Run: headless pygame with SDL's dummy video driver; simulated clock (each Clock.tick advances the game by its frame time, no real sleeping); random seed 0; keys injected as events and as key.get_pressed() state; mouse plan: one left click at the window centre at the start of phase 2, then a move to the lower-right quarter at the start of phase 3.
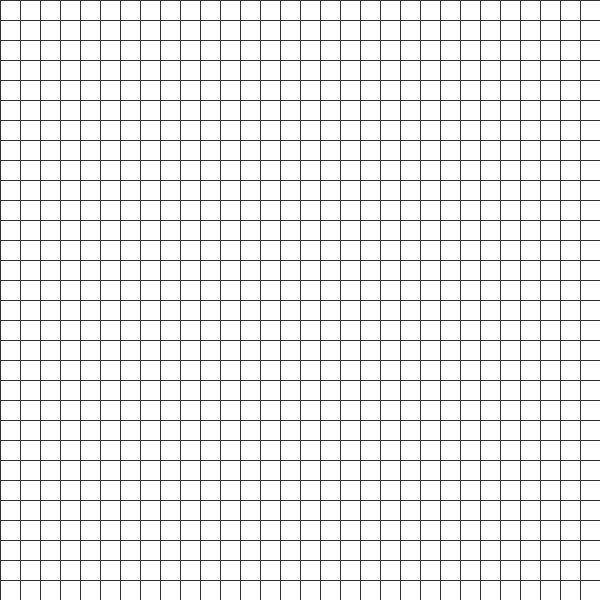
Frame 1 of 4 · flips 1–60 · no input
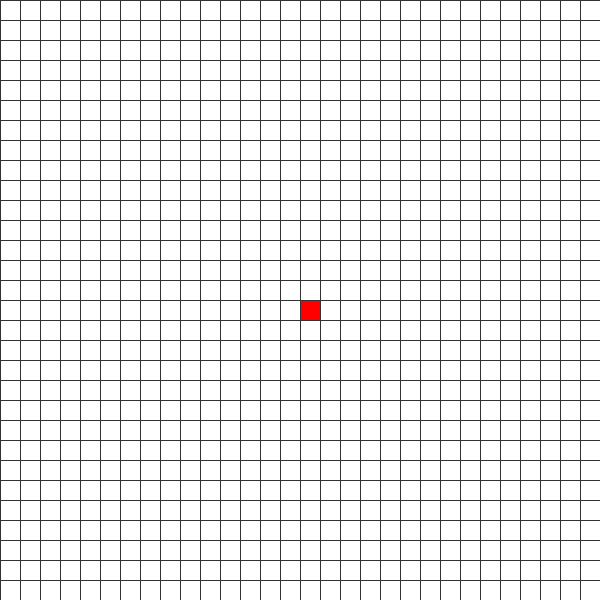
Frame 2 of 4 · flips 61–180 · clicked the window centre · tapped SPACE, RETURN · held RIGHT (→), D
Frame 3 of 4 · flips 181–300 · moved the mouse to the lower-right quarter · held DOWN (↓), S · screen unchanged from frame 2, image omitted
Frame 4 of 4 · flips 301–420 · held LEFT (←), A, UP (↑), W · screen unchanged from frame 3, image omitted

The pygame program that drew these frames:

import pygame
from queue import PriorityQueue
#import time

SIZE = 600 # length of width and height
SQUARES = 30 # number of squares in each row and column

SQUARE_SIZE = SIZE // SQUARES # length of each square

WIN = pygame.display.set_mode((SIZE, SIZE))
FPS = 60

pygame.display.set_caption("A* Search Algorithm Visualization")

colours = {
    "white": (255, 255, 255),
    "black": (0, 0, 0),
    "red": (255, 0, 0),
    "blue": (0, 0, 255),
    "green": (0, 255, 0),
    "yellow": (255, 255, 0),
    "line": (51, 51, 51),
    "visited": (242, 158, 6),
    "path": (220, 12, 180)
}

def main():
    grid = new_grid()
    start_node = None
    end_node = None

    clock = pygame.time.Clock()

    run = True

    while run:
        clock.tick(FPS)

        for event in pygame.event.get():
            if event.type == pygame.QUIT:
                run = False

            # check if left mouse button is pressed
            if pygame.mouse.get_pressed()[0]:
                clicked_position = pygame.mouse.get_pos()
                row, col = get_clicked_node_position(clicked_position)
                node = grid[row][col]
                
                if not start_node:
                    start_node = node
                    node.make_node_start()
                elif not end_node:
                    end_node = node
                    node.make_node_end()
                elif node != start_node and node != end_node:
                    node.make_node_barrier()
            
            # check if right mouse button is pressed
            elif pygame.mouse.get_pressed()[2]:
                clicked_position = pygame.mouse.get_pos()
                row, col = get_clicked_node_position(clicked_position)
                node = grid[row][col]
                node.reset()
                if node == start_node:
                    start_node = None
                elif node == end_node:
                    end_node = None

            if event.type == pygame.KEYDOWN:
                if event.key == pygame.K_SPACE:
                    for row in grid:
                        for node in row:
                            node.update_neighbours(grid)
                    a_star_search(lambda: draw(grid), grid, start_node, end_node)
                elif event.key == pygame.K_BACKSPACE:
                    grid = new_grid()
                    start_node = None
                    end_node = None
        
        draw(grid)

    pygame.quit()

def new_grid():
    grid = []
    
    for row in range(SQUARES):
        grid.append([])
        for col in range(SQUARES):
            node = Node(row, col, SQUARE_SIZE)
            grid[row].append(node)

    return grid

def draw(grid):
    WIN.fill(colours["white"])

    # draw nodes
    for row in grid:
        for node in row:
            node.draw()

    # draw lines
    for row in range(SQUARES):
        pygame.draw.line(WIN, colours["line"], (0, row * SQUARE_SIZE), (SIZE, row * SQUARE_SIZE)) # horizontal lines
    for col in range(SQUARES):
        pygame.draw.line(WIN, colours["line"], (col * SQUARE_SIZE, 0), (col * SQUARE_SIZE, SIZE)) # vertical lines

    pygame.display.update()

def get_clicked_node_position(position):
    y, x = position

    row = y // SQUARE_SIZE
    col = x // SQUARE_SIZE

    return row, col

def heuristic(point1, point2):
    x1, y1 = point1
    x2, y2 = point2

    return abs(x2 - x1) + abs(y2 - y1)

def a_star_search(draw, grid, start_node, end_node):
    count = 0

    open_set = PriorityQueue()
    open_set.put((0, count, start_node))

    came_from = {}

    g_scores = { node: float("inf") for row in grid for node in row }
    g_scores[start_node] = 0
    f_scores = { node: float("inf") for row in grid for node in row }
    f_scores[start_node] = heuristic(start_node.get_position(), end_node.get_position())

    open_set_hash = { start_node }

    while not open_set.empty():
        for event in pygame.event.get():
            if event.type == pygame.QUIT:
                pygame.quit()

        current_node = open_set.get()[2]
        open_set_hash.remove(current_node)

        if current_node == end_node:
            construct_path(came_from, end_node, draw)
            end_node.make_node_end()
            return True

        for neighbour in current_node.neighbours:
            temp_g_score = g_scores[current_node] + 1

            if temp_g_score < g_scores[neighbour]:
                came_from[neighbour] = current_node
                g_scores[neighbour] = temp_g_score
                f_scores[neighbour] = temp_g_score + heuristic(neighbour.get_position(), end_node.get_position())
                if neighbour not in open_set_hash:
                    count += 1
                    open_set.put((f_scores[neighbour], count, neighbour))
                    open_set_hash.add(neighbour)
                    neighbour.make_node_open()

        draw()

        if current_node != start_node:
            current_node.make_node_visited()

        #time.sleep(0.1)

    return False

def construct_path(came_from, current_node, draw):
    while current_node in came_from:
        current_node = came_from[current_node]
        current_node.make_node_path()
        draw()

class Node:
    def __init__(self, row, col, size):
        self.row = row
        self.col = col
        self.size = size
        self.x_pos = row * size
        self.y_pos = col * size
        self.colour = colours["white"]
        self.neighbours = []

    def draw(self):
        pygame.draw.rect(WIN, self.colour, (self.x_pos, self.y_pos, self.size, self.size))

    def get_position(self):
        return self.row, self.col

    def reset(self):
        self.colour = colours["white"]

    def make_node_start(self):
        self.colour = colours["green"]

    def make_node_end(self):
        self.colour = colours["red"]

    def make_node_barrier(self):
        self.colour = colours["black"]

    def make_node_open(self):
        self.colour = colours["yellow"]

    def make_node_visited(self):
        self.colour = colours["visited"]

    def make_node_path(self):
        self.colour = colours["path"]

    def is_node_barrier(self):
        return self.colour == colours["black"]

    def update_neighbours(self, grid):
        self.neighbours = []
        if self.row < SQUARES - 1 and not grid[self.row + 1][self.col].is_node_barrier():
            self.neighbours.append(grid[self.row + 1][self.col])
        if self.row > 0 and not grid[self.row - 1][self.col].is_node_barrier():
            self.neighbours.append(grid[self.row - 1][self.col])
        if self.col < SQUARES - 1 and not grid[self.row][self.col + 1].is_node_barrier():
            self.neighbours.append(grid[self.row][self.col + 1])
        if self.col > 0 and not grid[self.row][self.col - 1].is_node_barrier():
            self.neighbours.append(grid[self.row][self.col - 1])

if __name__ == '__main__':
    main()
